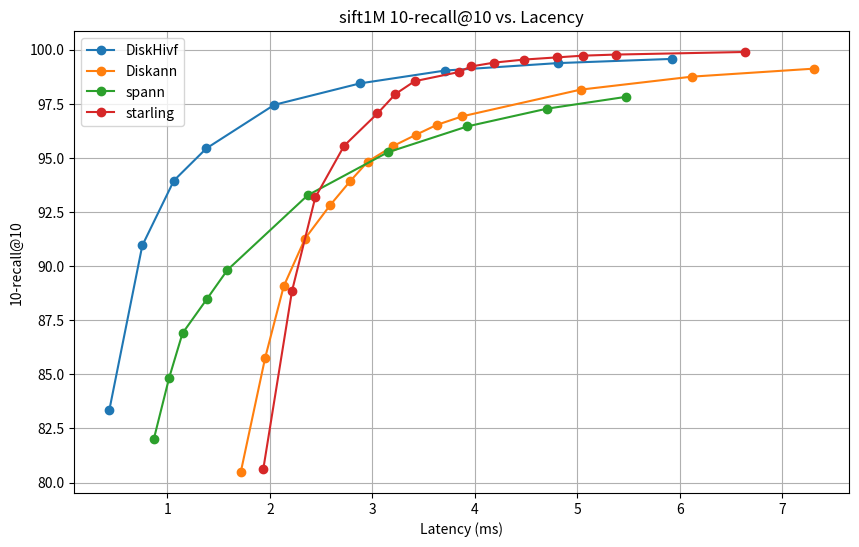

This chart was generated by the following Python code:
import matplotlib.pyplot as plt

# DiskHivf 数据 (单位: 毫秒)
diskhivf_lacency = [
    0.434579,
    0.755794,
    1.0641,
    1.3811,
    2.04308,
    2.87964,
    3.71196,
    4.810,
    5.92423,
]
diskhivf_recall = [
    83.361000,
    90.950996,
    93.950996,
    95.436996,
    97.447998,
    98.439003,
    99.033997,
    99.375999,
    99.570000,
]

# Diskann 数据 (单位: 毫秒)
diskann_lacency = [
    1.71664,
    1.95365,
    2.1355,
    2.34331,
    2.58927,
    2.78505,
    2.95647,
    3.20075,
    3.42737,
    3.6278,
    3.87892,
    5.03087,
    6.11716,
    7.30783,
]
diskann_recall = [
    80.49,
    85.75,
    89.07,
    91.27,
    92.82,
    93.93,
    94.83,
    95.54,
    96.07,
    96.52,
    96.92,
    98.15,
    98.75,
    99.12,
]

# spann 数据 (单位: 毫秒)
spann_lacency = [
    0.869,
    1.017,
    1.148,
    1.389,
    1.586,
    2.369,
    3.149,
    3.927,
    4.702,
    5.475,
]
spann_recall = [
    82.0275,
    84.8285,
    86.8976,
    88.4989,
    89.8199,
    93.2702,
    95.2535,
    96.4527,
    97.2699,
    97.8179,
]

# starling 数据 (单位: 毫秒)
starling_lacency = [
    1.9366,
    2.21618,
    2.44302,
    2.72525,
    3.05022,
    3.22576,
    3.4127,
    3.84125,
    3.9611,
    4.19057,
    4.48244,
    4.79951,
    5.05492,
    5.37486,
    6.63497,
]
starling_recall = [
    80.64,
    88.85,
    93.17,
    95.56,
    97.05,
    97.95,
    98.54,
    98.96,
    99.22,
    99.4,
    99.54,
    99.64,
    99.72,
    99.77,
    99.89,
]

# 创建折线图
plt.figure(figsize=(10, 6))
plt.plot(diskhivf_lacency, diskhivf_recall, marker='o', label='DiskHivf')
#plt.plot(diskhivf_lacency, diskhivf_recall, marker='o', label='DiskHivf')
plt.plot(diskann_lacency, diskann_recall, marker='o', label='Diskann')
plt.plot(spann_lacency, spann_recall, marker='o', label='spann')
plt.plot(starling_lacency, starling_recall, marker='o', label='starling')

# 添加标题和标签
plt.title('sift1M 10-recall@10 vs. Lacency')
plt.xlabel('Latency (ms)')
plt.ylabel('10-recall@10')

# 显示图例
plt.legend()

# 显示图表
plt.grid(True)
plt.show()
